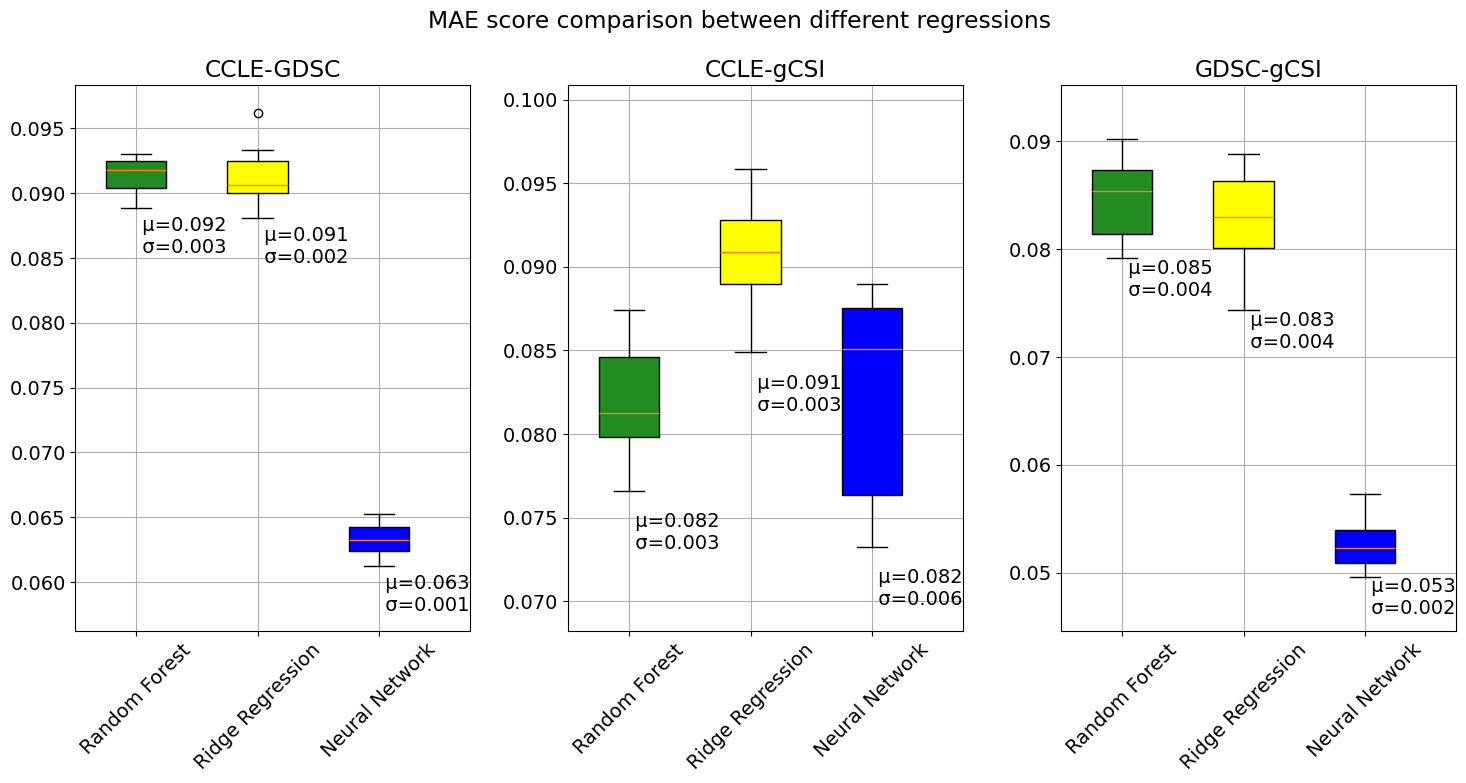

Python code for this plot:
# Figure 6
CCLE_GDSC=[]
CCLE_gCSI=[]
GDSC_gCSI=[]


ccle_gcsi_our_method_mae_nn=[0.08668495, 0.07448171, 0.087835446, 0.0762009, 0.07681237, 0.08894648, 0.08475392, 0.08796197, 0.085450694, 0.07325786]

ccle_gdsc_our_method_mae_nn=[0.06523813, 0.06446937, 0.06212968, 0.061930284, 0.06522192, 0.061260942, 0.063307256, 0.0634574, 0.06325646, 0.06310654]

gdsc_gcsi_our_method_mae_nn=[0.0513365, 0.057317026, 0.053249404, 0.050084595, 0.050829295, 0.053955108, 0.05450533, 0.051226508, 0.053906966, 0.049653683]


ccle_gcsi_our_method_mae_rf=[0.08618977710875342, 0.07661970903663616, 0.08005678537512055, 0.08069825124782602, 0.08739808098162671, 0.07877984248825101, 0.07976632945602367, 0.08553764167659418, 0.08186563667616899, 0.08189334137426695]



ccle_gdsc_our_method_mae_rf=[0.09254496144379804, 0.09235864536787654, 0.09146280108988285, 0.08995741082243752, 0.09005058345741583, 0.09170957498122545, 0.09873630847367071, 0.08886959922221338, 0.09189425196391522, 0.09302568333729831]

gdsc_gcsi_our_method_mae_rf=[0.08926223396724142, 0.09017880210685031, 0.07919247579551153, 0.08272057739890634, 0.08653573404777946, 0.08092202725801244, 0.0847823730556527, 0.08608143879495453, 0.08764086947495901, 0.08014624787022381]



ccle_gcsi_our_method_mae_ridge=[0.09575888916599974, 0.0894169623220406, 0.090283024712969, 0.08865641948824676, 0.09306425684891388, 0.08489963876603474, 0.09585022583638599, 0.09143204956726013, 0.09211219502259178, 0.08886173261354949]

ccle_gdsc_our_method_mae_ridge=[0.08811303000178299, 0.09252995270716392, 0.09021932089143504, 0.0903177913241033, 0.08995430507704989, 0.0922276995406163, 0.09615350730138658, 0.08833880968164165, 0.09089300838060944, 0.09332153990701968]


gdsc_gcsi_our_method_mae_ridge=[0.08706545407055087, 0.08880644290525962, 0.07433494395714559, 0.08088570642225983, 0.08668707561554091, 0.07983188163334322, 0.08232836125316662, 0.08360520288558185, 0.08534975292266915, 0.07828895251578143]


CCLE_GDSC.append(ccle_gdsc_our_method_mae_rf)
CCLE_GDSC.append(ccle_gdsc_our_method_mae_ridge)
CCLE_GDSC.append(ccle_gdsc_our_method_mae_nn)

CCLE_gCSI.append(ccle_gcsi_our_method_mae_rf)
CCLE_gCSI.append(ccle_gcsi_our_method_mae_ridge)
CCLE_gCSI.append(ccle_gcsi_our_method_mae_nn)

GDSC_gCSI.append(gdsc_gcsi_our_method_mae_rf)
GDSC_gCSI.append(gdsc_gcsi_our_method_mae_ridge)
GDSC_gCSI.append(gdsc_gcsi_our_method_mae_nn)

datasets={
        0:CCLE_GDSC,
        1:CCLE_gCSI,
        2:GDSC_gCSI,
        }


names={
        0:"CCLE-GDSC",
        1:"CCLE-gCSI",
        2:"GDSC-gCSI"
        }


# import pandas as pd
import numpy as np
import matplotlib.pyplot as plt

# Plot fonts
plot_fonts = {'font.family':'Arial',
               'font.size' : 14,
              'figure.figsize':(15,8),
    }

plt.rcParams.update(plot_fonts)

# plt.style.use('ggplot')
# plt.figure(figsize=(12,8))
plt.suptitle("MAE score comparison between different regressions")
for counter in range(len(datasets)):
    ax = plt.subplot(1, 3, counter + 1)
    main=ax.boxplot(datasets[counter], patch_artist=True, widths = 0.5)
    m = np.array(datasets[counter]).mean(axis=1)
    st = np.array(datasets[counter]).std(axis=1)
    ax.set_title(names[counter])
    # for i, line in enumerate(main['medians']):
    #     x, y = line.get_xydata()[1]
    #     text = ' μ={:.4f}\n σ={:.4f}'.format(m[i], st[i])
    #     ax.annotate(text, xy=(x, y))
        
    y_min = np.inf
    y_max = -np.inf
    for i, line in enumerate(main['whiskers']):
        x, y = line.get_xydata()[1]        
        y_min = np.min([y_min, y])
        y_max = np.max([y_max, y])
        if(i%2 == 0):
            text = ' μ={:.3f}\n σ={:.3f}'.format(m[int(i/2)], st[int(i/2)])
            ax.annotate(text, xy=(x, y-0.0035))         
        
    ax.set_xticks([1, 2,3])
    ax.set_xticklabels(["Random Forest", "Ridge Regression", "Neural Network"], rotation=45)
    ax.set_ylim(y_min-0.005,y_max+0.005)
    ax.set_xlim(0.5,3.75)
    plt.grid()
    colors=["forestgreen","yellow", "blue"]
     
    for patch, color in zip(main['boxes'],colors):
        patch.set_facecolor(color)
plt.tight_layout()
plt.savefig('Mae.png')
plt.savefig('Das_Leveraging_MultiSource_Figure 6.png')
plt.savefig('Das_Leveraging_MultiSource_Figure 6.pdf')
plt.savefig('Das_Leveraging_MultiSource_Figure 6.svg')
plt.show()
